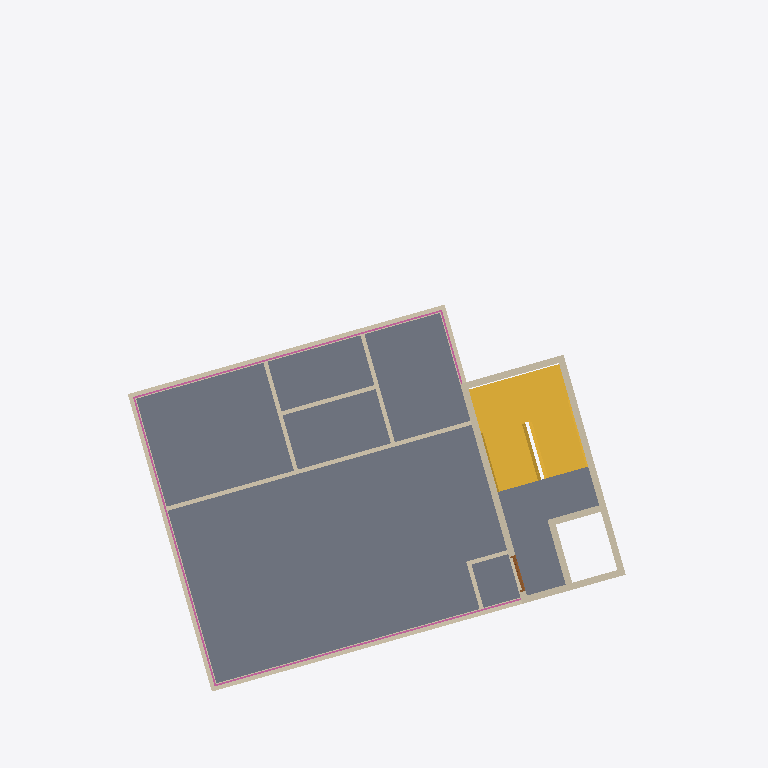
Plan cut of the same IFC building model at storey '지붕층' (level 14.20 m, cut at 15.60 m), seen from above with north up, elements coloured by IFC class (only those large enough to see are counted): 17 walls (beige), 1 slab (grey), 1 stair (yellow), 1 railing (pink), 1 door (brown). Cut surfaces are drawn darker.
Extent 21.1 m × 21.2 m × 17.3 m (x, y, z). Storeys (6): 1층 at 0.00 m; 2층 at 3.00 m; 3층 at 5.80 m; 4층 at 8.60 m; 5층 at 11.40 m; 지붕층 at 14.20 m. Elements (305): 136 IfcBuildingElementProxy, 76 IfcWallStandardCase, 35 IfcWindow, 31 IfcDoor, 13 IfcSlab, 8 IfcColumn, 5 IfcStair, 1 IfcRailing.

HEADER;
FILE_DESCRIPTION(('ViewDefinition [CoordinationView_V2.0]','RevitIdentifiers [VersionGUID: 7da1e723-9ae7-42a7-8bcf-7089093a4c9f, NumberOfSaves: 7]'),'2;1');
FILE_NAME('BuildLex_Demo_1_위반안.ifc','2026-10-27T10:50:44+09:00',(''),(''),'ODA SDAI 24.11','Autodesk Revit 25.0.2.419 (ENU) - IFC 25.0.2.419','');
FILE_SCHEMA(('IFC2X3'));
ENDSEC;
DATA;
#27=IFCPROJECT('1bZLuU_n119wEcBZJV3gC8',#18,'PJ2-BIM',$,$,'성산동 646-3 다세대주택','검토 전(위반안)',(#22),#92399);
#59=IFCSITE('1bZLuU_n119wEcBZJV3gCA',#18,'Default',$,$,#58,$,$,.ELEMENT.,(37,33,55,800000),(126,54,18,0),0.0,$,$);
#32=IFCBUILDING('1bZLuU_n119wEcBZJV3gC9',#18,'성산동 다세대주택',$,$,#30,$,'성산동 다세대주택',.ELEMENT.,$,$,#31);
#35=IFCBUILDINGSTOREY('2JF4e6axWHqu3u0C1FZlmi',#18,'1층',$,'Level:8mm Head',#34,$,'1층',.ELEMENT.,0.0);
#39=IFCBUILDINGSTOREY('1ZGO8hrFCHqw0v0026FpFv',#18,'2층',$,'Level:8mm Head',#38,$,'2층',.ELEMENT.,3000.0);
#43=IFCBUILDINGSTOREY('1azwgZz2v1QOudUxVKbCXj',#18,'3층',$,'Level:No Head',#42,$,'3층',.ELEMENT.,5800.0);
#47=IFCBUILDINGSTOREY('1azwgZz2v1QOudUxVKbCXY',#18,'4층',$,'Level:No Head',#46,$,'4층',.ELEMENT.,8600.0);
#51=IFCBUILDINGSTOREY('1azwgZz2v1QOudUxVKbCXZ',#18,'5층',$,'Level:No Head',#50,$,'5층',.ELEMENT.,11400.0);
#55=IFCBUILDINGSTOREY('1azwgZz2v1QOudUxVKbCXW',#18,'지붕층',$,'Level:No Head',#54,$,'지붕층',.ELEMENT.,14200.000000000002);
#65502=IFCSLAB('1azwgZz2v1QOudUxVKbDyD',#18,'Floor:Concrete 250mm:1660967',$,'Floor:Concrete 250mm',#65473,#65501,'1660967',.FLOOR.);
#64557=IFCSTAIR('1azwgZz2v1QOudUxVKbD7c',#18,'Assembled Stair:Stair:1660620',$,'Assembled Stair:190mm max riser 250mm going',#64556,$,'1660620',.HALF_TURN_STAIR.);
#90767=IFCRAILING('1azwgZz2v1QOudUxVKbDzi',#18,'Railing:옥상난간 1000:1660998',$,'Railing:옥상난간 1000',#87523,#90766,'1660998',.NOTDEFINED.);
#2572=IFCWALLSTANDARDCASE('1azwgZz2v1QOudUxVKbCY0',#18,'Basic Wall:Concrete 200mm:1658794',$,'Basic Wall:Concrete 200mm',#2560,#2571,'1658794');
#2526=IFCWALLSTANDARDCASE('1azwgZz2v1QOudUxVKbCYE',#18,'Basic Wall:Concrete 200mm:1658788',$,'Basic Wall:Concrete 200mm',#2514,#2525,'1658788');
#2549=IFCWALLSTANDARDCASE('1azwgZz2v1QOudUxVKbCYD',#18,'Basic Wall:Concrete 200mm:1658791',$,'Basic Wall:Concrete 200mm',#2537,#2548,'1658791');
#2779=IFCWALLSTANDARDCASE('1azwgZz2v1QOudUxVKbCZi',#18,'Basic Wall:Concrete 200mm:1658822',$,'Basic Wall:Concrete 200mm',#2767,#2778,'1658822');
#2618=IFCWALLSTANDARDCASE('1azwgZz2v1QOudUxVKbCYQ',#18,'Basic Wall:Interior - 125mm Partition:1658800',$,'Basic Wall:Interior - 125mm Partition',#2606,#2617,'1658800');
#2825=IFCWALLSTANDARDCASE('1azwgZz2v1QOudUxVKbCZa',#18,'Basic Wall:Concrete 200mm:1658830',$,'Basic Wall:Concrete 200mm',#2813,#2824,'1658830');
#2756=IFCWALLSTANDARDCASE('1azwgZz2v1QOudUxVKbCZe',#18,'Basic Wall:Concrete 200mm:1658818',$,'Basic Wall:Concrete 200mm',#2744,#2755,'1658818');
#2802=IFCWALLSTANDARDCASE('1azwgZz2v1QOudUxVKbCZW',#18,'Basic Wall:Concrete 200mm:1658826',$,'Basic Wall:Concrete 200mm',#2790,#2801,'1658826');
#2664=IFCWALLSTANDARDCASE('1azwgZz2v1QOudUxVKbCYS',#18,'Basic Wall:Interior - 125mm Partition:1658806',$,'Basic Wall:Interior - 125mm Partition',#2652,#2663,'1658806');
#2641=IFCWALLSTANDARDCASE('1azwgZz2v1QOudUxVKbCYP',#18,'Basic Wall:Interior - 125mm Partition:1658803',$,'Basic Wall:Interior - 125mm Partition',#2629,#2640,'1658803');
#2848=IFCWALLSTANDARDCASE('1azwgZz2v1QOudUxVKbCZu',#18,'Basic Wall:Concrete 200mm:1658834',$,'Basic Wall:Concrete 200mm',#2836,#2847,'1658834');
#2733=IFCWALLSTANDARDCASE('1azwgZz2v1QOudUxVKbCYL',#18,'Basic Wall:Interior - 125mm Partition:1658815',$,'Basic Wall:Interior - 125mm Partition',#2721,#2732,'1658815');
#2595=IFCWALLSTANDARDCASE('1azwgZz2v1QOudUxVKbCY7',#18,'Basic Wall:Concrete 200mm:1658797',$,'Basic Wall:Concrete 200mm',#2583,#2594,'1658797');
#2871=IFCWALLSTANDARDCASE('1azwgZz2v1QOudUxVKbCZy',#18,'Basic Wall:Concrete 200mm:1658838',$,'Basic Wall:Concrete 200mm',#2859,#2870,'1658838');
#2687=IFCWALLSTANDARDCASE('1azwgZz2v1QOudUxVKbCYJ',#18,'Basic Wall:Interior - 125mm Partition:1658809',$,'Basic Wall:Interior - 125mm Partition',#2675,#2686,'1658809');
#2710=IFCWALLSTANDARDCASE('1azwgZz2v1QOudUxVKbCYM',#18,'Basic Wall:Interior - 125mm Partition:1658812',$,'Basic Wall:Interior - 125mm Partition',#2698,#2709,'1658812');
#62797=IFCDOOR('1azwgZz2v1QOudUxVKbDI1',#18,'M_Door-Exterior-Single-Two_Lite:현관문 1000x2100:1659819',$,'M_Door-Exterior-Single-Two_Lite:현관문 1000x2100',#92371,#62793,'1659819',2200.0,1099.9999999999998);
#2439=IFCWALLSTANDARDCASE('1azwgZz2v1QOudUxVKbCYn',#18,'Basic Wall:Concrete 200mm:1658779',$,'Basic Wall:Concrete 200mm',#2427,#2438,'1658779');
ENDSEC;
